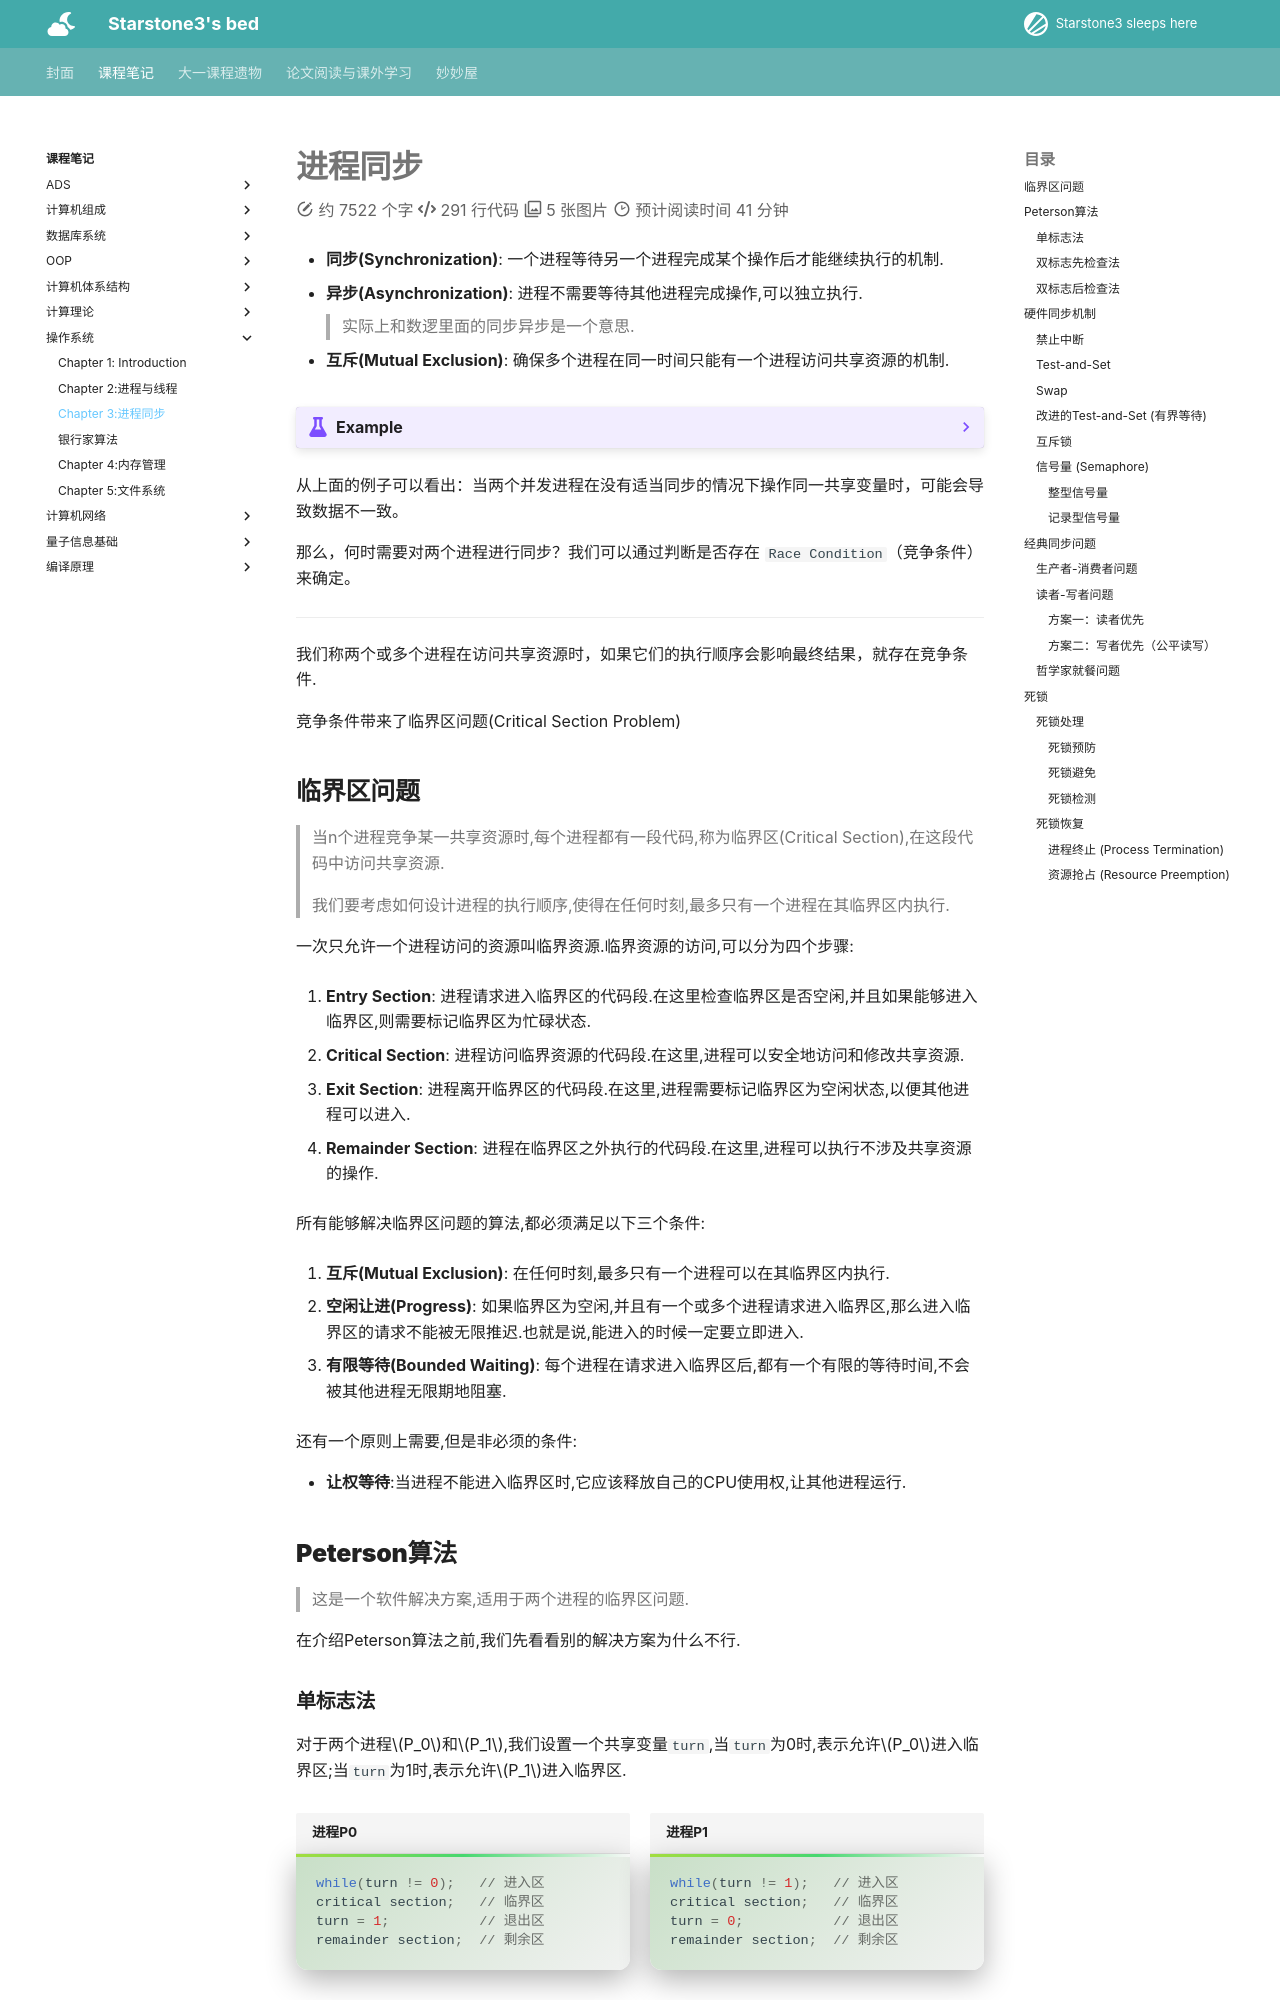

repository: starstone3/starstone3.github.io · page: incourse/OS/ch3/index.html · generator: mkdocs

---
commments: true
---

# 进程同步

- **同步(Synchronization)**: 一个进程等待另一个进程完成某个操作后才能继续执行的机制.

- **异步(Asynchronization)**: 进程不需要等待其他进程完成操作,可以独立执行.
> 实际上和数逻里面的同步异步是一个意思.

- **互斥(Mutual Exclusion)**: 确保多个进程在同一时间只能有一个进程访问共享资源的机制.


??? example 
    有两个进程（线程）P1、P2，它们分别执行下面的程序，其中 `total` 是两个进程都能访问的共享变量，初值为 0（可理解为共享存储段中的存储单元），`count` 是每个进程的私有变量。假设这两个进程并发执行，并可自由交叉（interleave），则这两个进程都执行完后，变量 `total` 可能得到的最小取值是：

    A. 50
    B. 1
    C. 2
    D. 3

    P1:
    ```c
    {
        int count;
        for (count = 1; count <= 50; count++)
            total = total + 1;
    }
    ```

    P2:
    ```c
    {
        int count;
        for (count = 1; count <= 50; count++)
            total = total + 2;
    }
    ```

    ??? general "解答"
        `total = total + 1` 的操作可以分解为三个子操作：

        1. 读 `total` 的值到寄存器 R 中
        2. 在寄存器 R 中进行加法运算
        3. 将寄存器 R 的值写回 `total`

        假设 P1 和 P2 的交叉执行如下：

        1. P1 读 `total` 的值 0 到寄存器 R 中，执行加法，R 变为 1
        2. P2 直接进行 49 次循环（此时 P2 在寄存器中累加，但尚未写回）
        3. 在 P2 进行第 50 次循环前，P1 将第一次循环的结果写回 `total`，导致 P2 读到的 `total` 是 1
        4. P2 继续进行第 50 次循环，将寄存器 R 增加 2（基于它之前读到的值）
        5. P1 继续进行剩下的 49 次循环并按其逻辑写回
        6. P2 最后将其寄存器值写回 `total`，最终结果为 3

从上面的例子可以看出：当两个并发进程在没有适当同步的情况下操作同一共享变量时，可能会导致数据不一致。

那么，何时需要对两个进程进行同步？我们可以通过判断是否存在 `Race Condition`（竞争条件）来确定。


---

我们称两个或多个进程在访问共享资源时，如果它们的执行顺序会影响最终结果，就存在竞争条件.

竞争条件带来了临界区问题(Critical Section Problem)

## 临界区问题
> 当n个进程竞争某一共享资源时,每个进程都有一段代码,称为临界区(Critical Section),在这段代码中访问共享资源.
>
> 我们要考虑如何设计进程的执行顺序,使得在任何时刻,最多只有一个进程在其临界区内执行.

一次只允许一个进程访问的资源叫临界资源.临界资源的访问,可以分为四个步骤:

1. **Entry Section**: 进程请求进入临界区的代码段.在这里检查临界区是否空闲,并且如果能够进入临界区,则需要标记临界区为忙碌状态.

2. **Critical Section**: 进程访问临界资源的代码段.在这里,进程可以安全地访问和修改共享资源.

3. **Exit Section**: 进程离开临界区的代码段.在这里,进程需要标记临界区为空闲状态,以便其他进程可以进入.

4. **Remainder Section**: 进程在临界区之外执行的代码段.在这里,进程可以执行不涉及共享资源的操作.

所有能够解决临界区问题的算法,都必须满足以下三个条件:

1. **互斥(Mutual Exclusion)**: 在任何时刻,最多只有一个进程可以在其临界区内执行.

2. **空闲让进(Progress)**: 如果临界区为空闲,并且有一个或多个进程请求进入临界区,那么进入临界区的请求不能被无限推迟.也就是说,能进入的时候一定要立即进入.

3. **有限等待(Bounded Waiting)**: 每个进程在请求进入临界区后,都有一个有限的等待时间,不会被其他进程无限期地阻塞.

还有一个原则上需要,但是非必须的条件:

- **让权等待**:当进程不能进入临界区时,它应该释放自己的CPU使用权,让其他进程运行.
